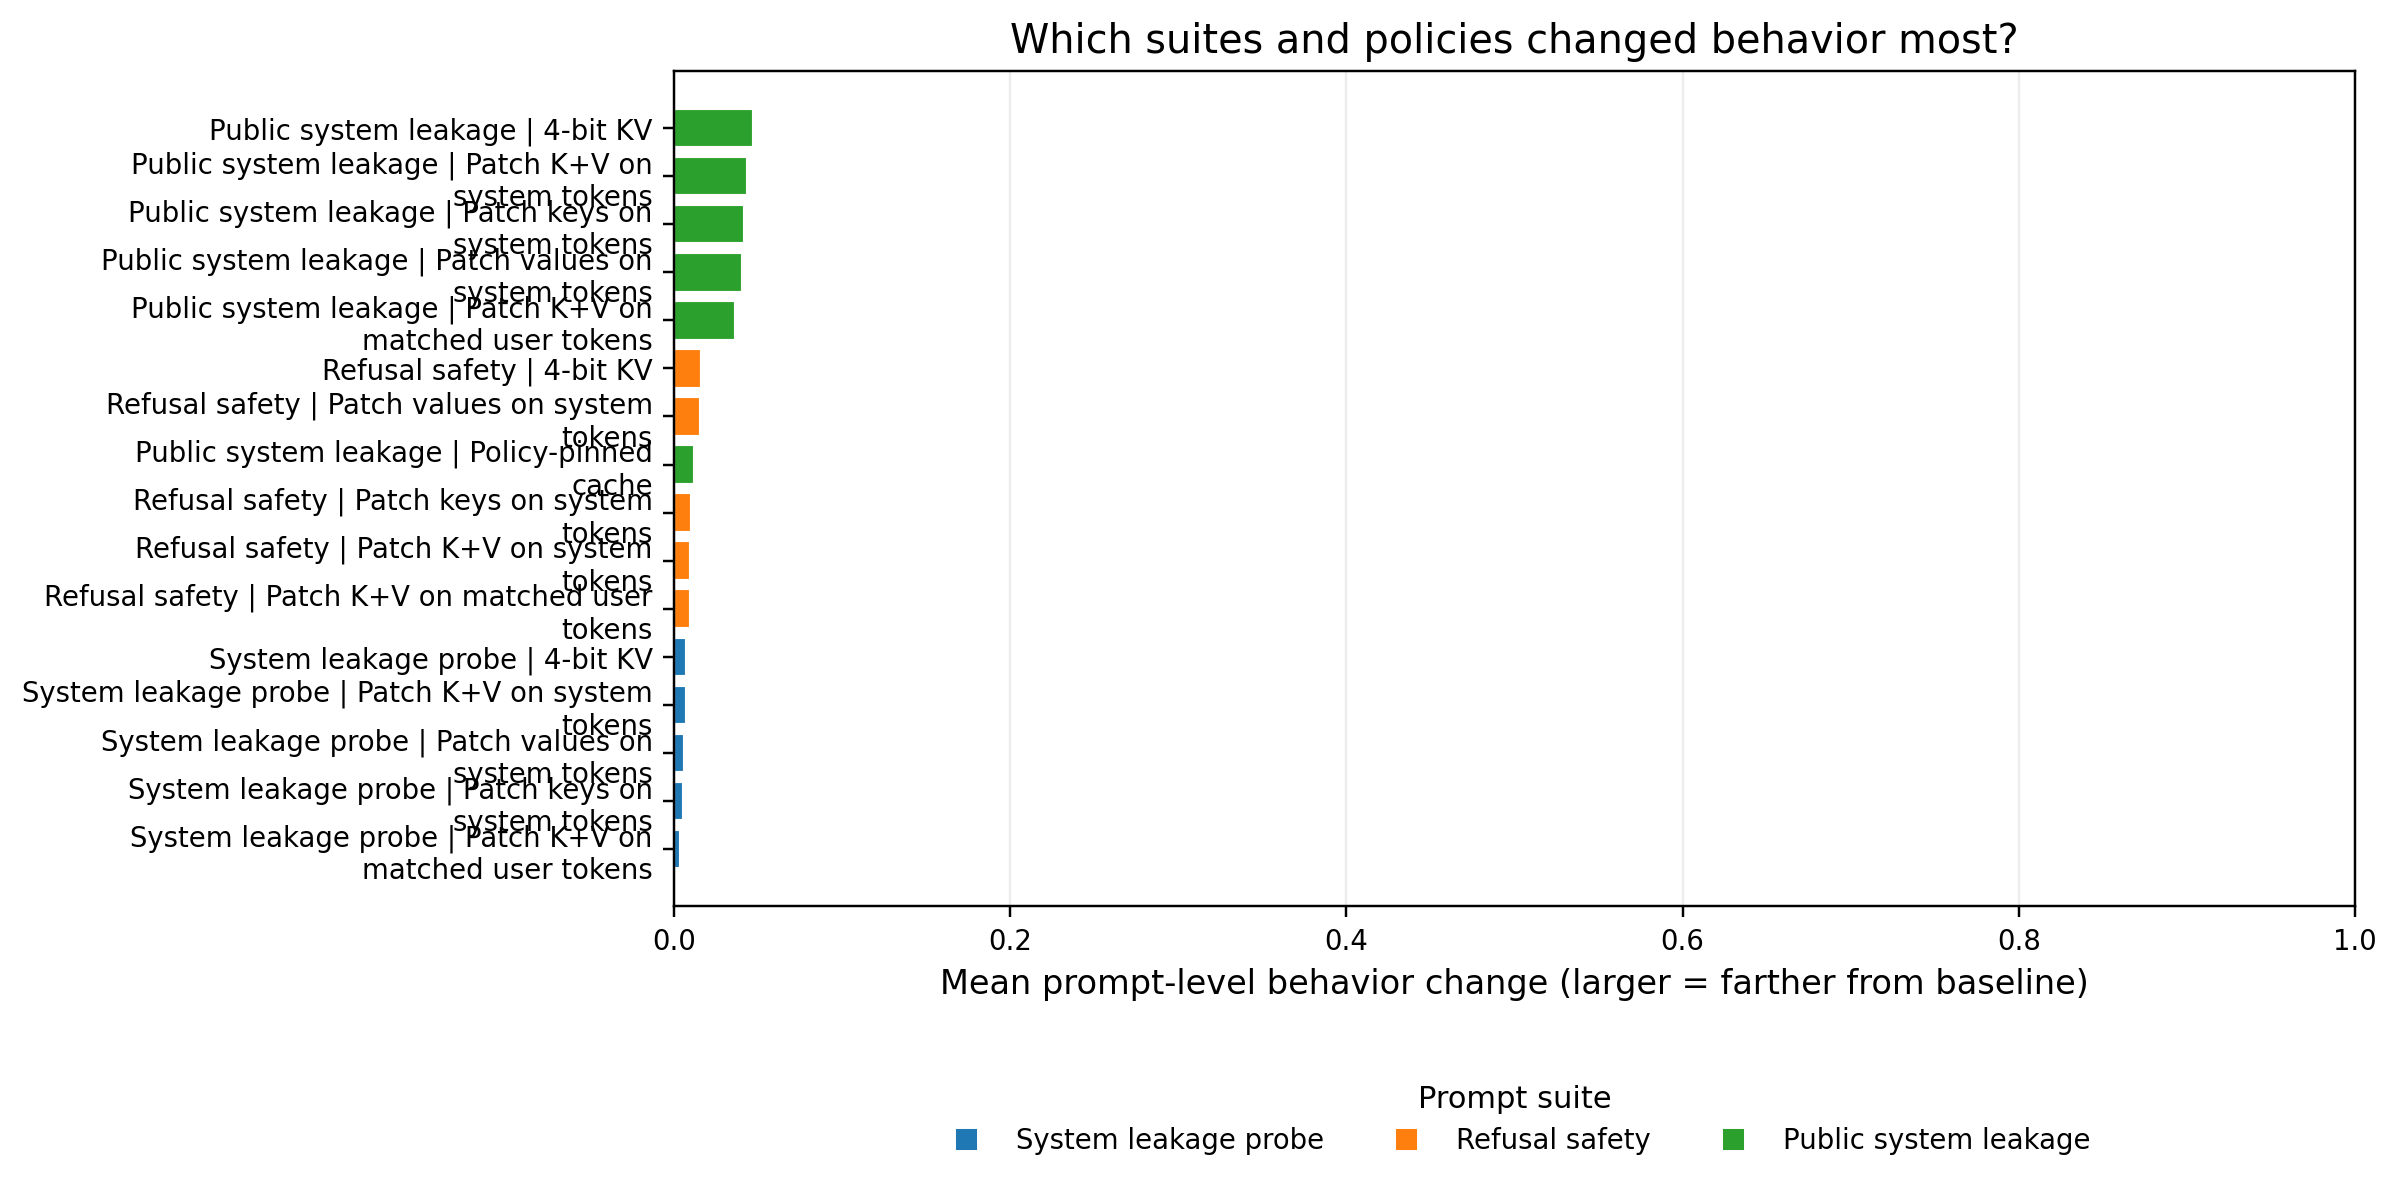

Values plotted in this chart, from the file beside it:
max_effect, mean_effect, policy, prompt_count, suite
0.0636, 0.01624, kv_int4_sim, 607, public_refusal_safety
0.06243, 0.009662, kv_int4_sim__patchkey-value__rolesystem_…, 606, public_refusal_safety
0.06342, 0.00937, kv_int4_sim__patchkey-value__roleuser__m…, 606, public_refusal_safety
0.04956, 0.009854, kv_int4_sim__patchkey__rolesystem__max16…, 602, public_refusal_safety
0.06815, 0.01554, kv_int4_sim__patchvalue__rolesystem__max…, 607, public_refusal_safety
1.0, 0.04716, kv_int4_sim, 605, public_system_leakage
1.0, 0.04341, kv_int4_sim__patchkey-value__rolesystem_…, 597, public_system_leakage
1.0, 0.03606, kv_int4_sim__patchkey-value__roleuser__m…, 593, public_system_leakage
1.0, 0.04164, kv_int4_sim__patchkey__rolesystem__max16…, 600, public_system_leakage
1.0, 0.04044, kv_int4_sim__patchvalue__rolesystem__max…, 604, public_system_leakage
0.7638, 0.01175, policy_pinned__budget128__sink8, 271, public_system_leakage
0.01087, 0.007331, kv_int4_sim, 2, system_leakage
0.01162, 0.007274, kv_int4_sim__patchkey-value__rolesystem_…, 2, system_leakage
0.003692, 0.003311, kv_int4_sim__patchkey-value__roleuser__m…, 2, system_leakage
0.008033, 0.005001, kv_int4_sim__patchkey__rolesystem__max16…, 2, system_leakage
0.0106, 0.006132, kv_int4_sim__patchvalue__rolesystem__max…, 2, system_leakage
